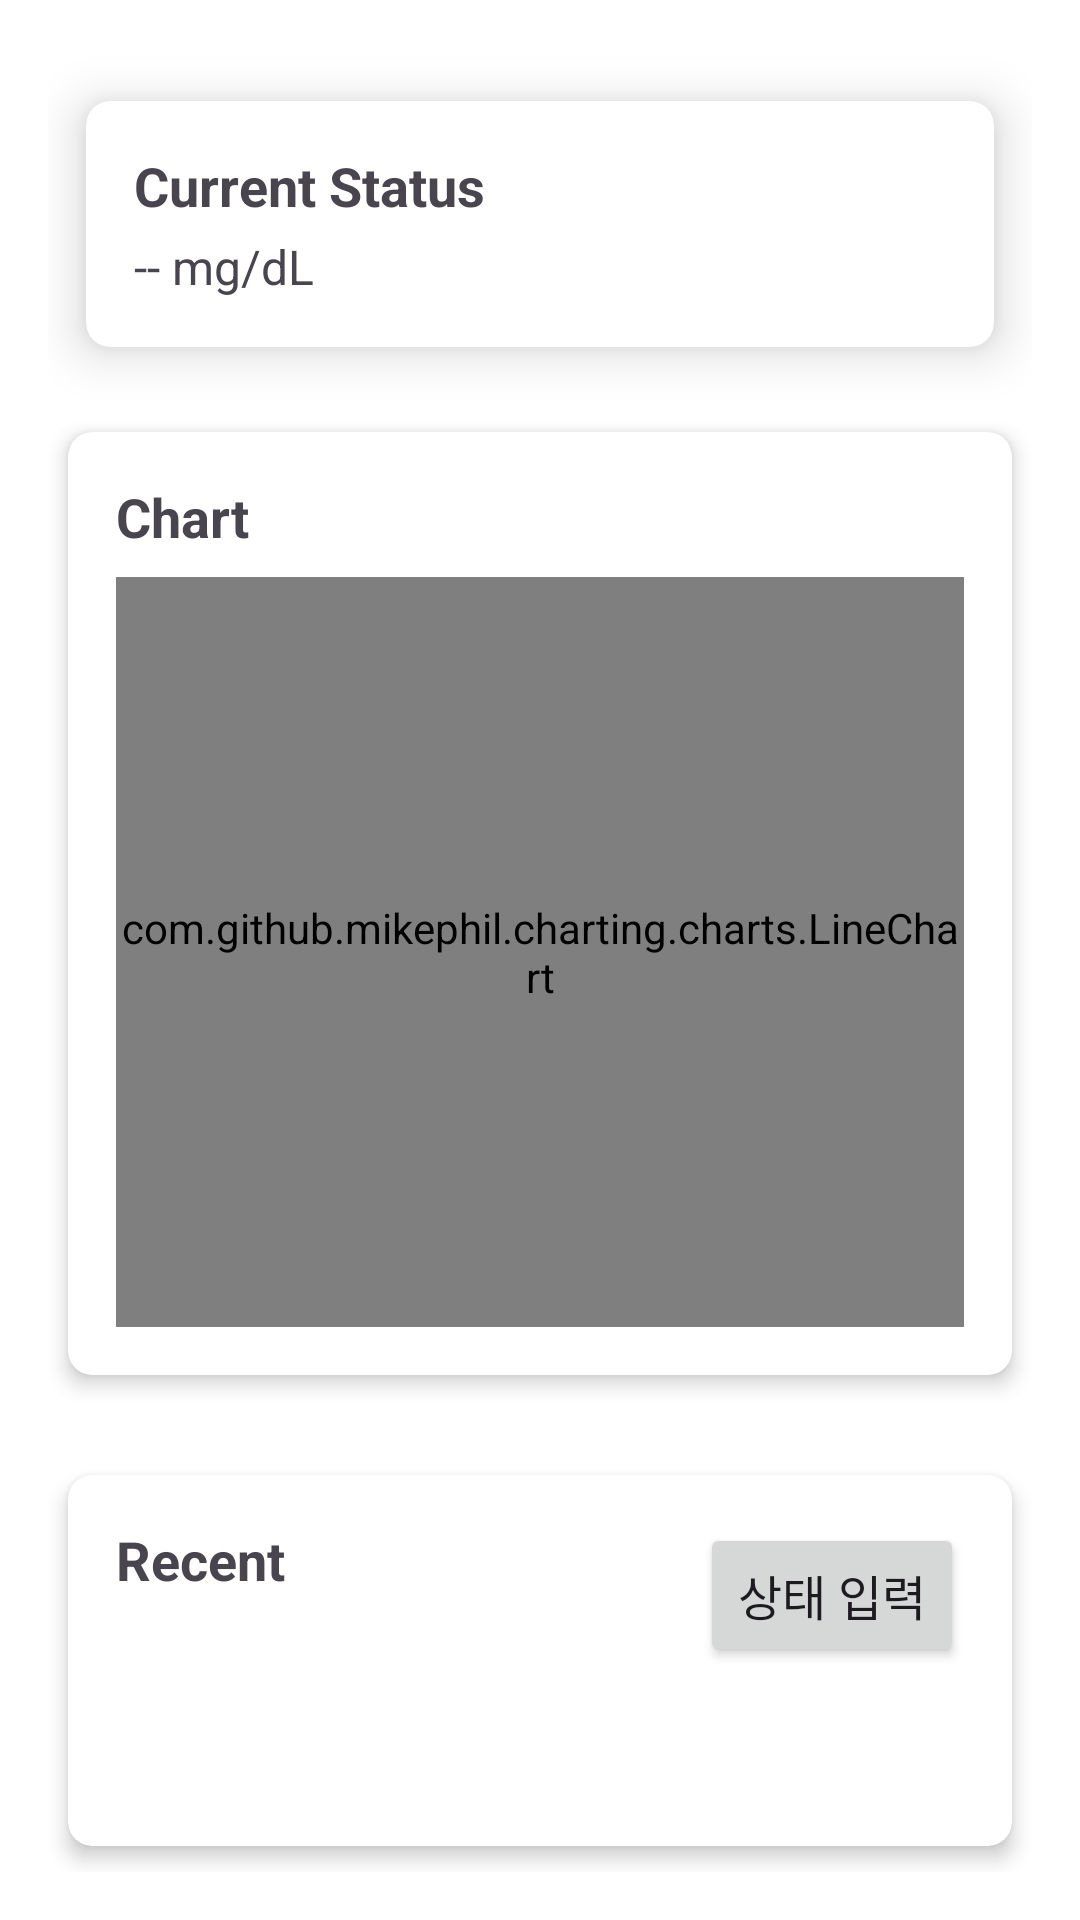

The Android layout XML behind this screen, and the referenced resources:
<!-- AndroidManifest.xml: application theme Theme.Ciscoglucose -->
<!-- res/layout/activity_home.xml -->
<?xml version="1.0" encoding="utf-8"?>
<androidx.constraintlayout.widget.ConstraintLayout
    xmlns:android="http://schemas.android.com/apk/res/android"
    xmlns:app="http://schemas.android.com/apk/res-auto"
    android:layout_width="match_parent"
    android:layout_height="match_parent"
    android:padding="16dp"
    android:background="#FFFFFF">

    
    <androidx.cardview.widget.CardView
        android:id="@+id/card_current_status"
        android:layout_width="0dp"
        android:layout_height="wrap_content"
        app:cardCornerRadius="8dp"
        app:cardUseCompatPadding="true"
        app:cardElevation="10dp"
        app:layout_constraintTop_toTopOf="parent"
        app:layout_constraintStart_toStartOf="parent"
        app:layout_constraintEnd_toEndOf="parent">
        <LinearLayout
            android:layout_width="match_parent"
            android:layout_height="wrap_content"
            android:orientation="vertical"
            android:padding="16dp">
            <TextView
                android:id="@+id/tv_current_status_label"
                android:layout_width="wrap_content"
                android:layout_height="wrap_content"
                android:text="Current Status"
                android:textSize="18sp"
                android:textStyle="bold" />
            <TextView
                android:id="@+id/tv_current_status_value"
                android:layout_width="wrap_content"
                android:layout_height="wrap_content"
                android:text="-- mg/dL"
                android:textSize="16sp"
                android:layout_marginTop="4dp" />
        </LinearLayout>
    </androidx.cardview.widget.CardView>

    
    <androidx.cardview.widget.CardView
        android:id="@+id/card_chart"
        android:layout_width="0dp"
        android:layout_height="wrap_content"
        app:layout_constraintTop_toBottomOf="@id/card_current_status"
        app:layout_constraintStart_toStartOf="parent"
        app:layout_constraintEnd_toEndOf="parent"
        android:layout_marginTop="2dp"
        app:cardUseCompatPadding="true"
        app:cardCornerRadius="8dp"
        app:cardElevation="4dp">
        <LinearLayout
            android:layout_width="match_parent"
            android:layout_height="wrap_content"
            android:orientation="vertical"
            android:padding="16dp">
            <TextView
                android:id="@+id/tv_chart_title"
                android:layout_width="wrap_content"
                android:layout_height="wrap_content"
                android:text="Chart"
                android:textSize="18sp"
                android:textStyle="bold" />
            <com.github.mikephil.charting.charts.LineChart
                android:id="@+id/glucose_chart"
                android:layout_width="match_parent"
                android:layout_height="250dp"
                android:layout_marginTop="8dp"
                app:chart_description_enabled="false" />
        </LinearLayout>
    </androidx.cardview.widget.CardView>

    
    <androidx.cardview.widget.CardView
        android:id="@+id/card_recent"
        android:layout_width="0dp"
        android:layout_height="0dp"
        app:cardUseCompatPadding="true"
        app:layout_constraintTop_toBottomOf="@id/card_chart"
        app:layout_constraintBottom_toBottomOf="parent"
        app:layout_constraintStart_toStartOf="parent"
        app:layout_constraintEnd_toEndOf="parent"
        android:layout_marginTop="16dp"
        app:cardCornerRadius="8dp"
        app:cardElevation="4dp">
        <LinearLayout
            android:layout_width="match_parent"
            android:layout_height="match_parent"
            android:orientation="vertical"
            android:padding="16dp">
            
            <RelativeLayout
                android:layout_width="match_parent"
                android:layout_height="wrap_content">
                <TextView
                    android:id="@+id/tv_recent_label"
                    android:layout_width="wrap_content"
                    android:layout_height="wrap_content"
                    android:text="Recent"
                    android:textSize="18sp"
                    android:textStyle="bold" />
                <Button
                    android:id="@+id/btn_open_dialog"
                    android:layout_width="wrap_content"
                    android:layout_height="wrap_content"
                    android:text="상태 입력"
                    android:textSize="16sp"
                    android:layout_alignParentEnd="true" />
            </RelativeLayout>
            
            <androidx.recyclerview.widget.RecyclerView
                android:id="@+id/rv_recent"
                android:layout_width="match_parent"
                android:layout_height="0dp"
                android:layout_marginTop="8dp"
                android:layout_weight="1" />
        </LinearLayout>
    </androidx.cardview.widget.CardView>

</androidx.constraintlayout.widget.ConstraintLayout>
<!-- resources referenced by this layout -->
<resources>
  <style name="Theme.Ciscoglucose" parent="Base.Theme.Ciscoglucose" />
  <style name="Base.Theme.Ciscoglucose" parent="Theme.Material3.DayNight.NoActionBar">
          
          
      </style>
</resources>
